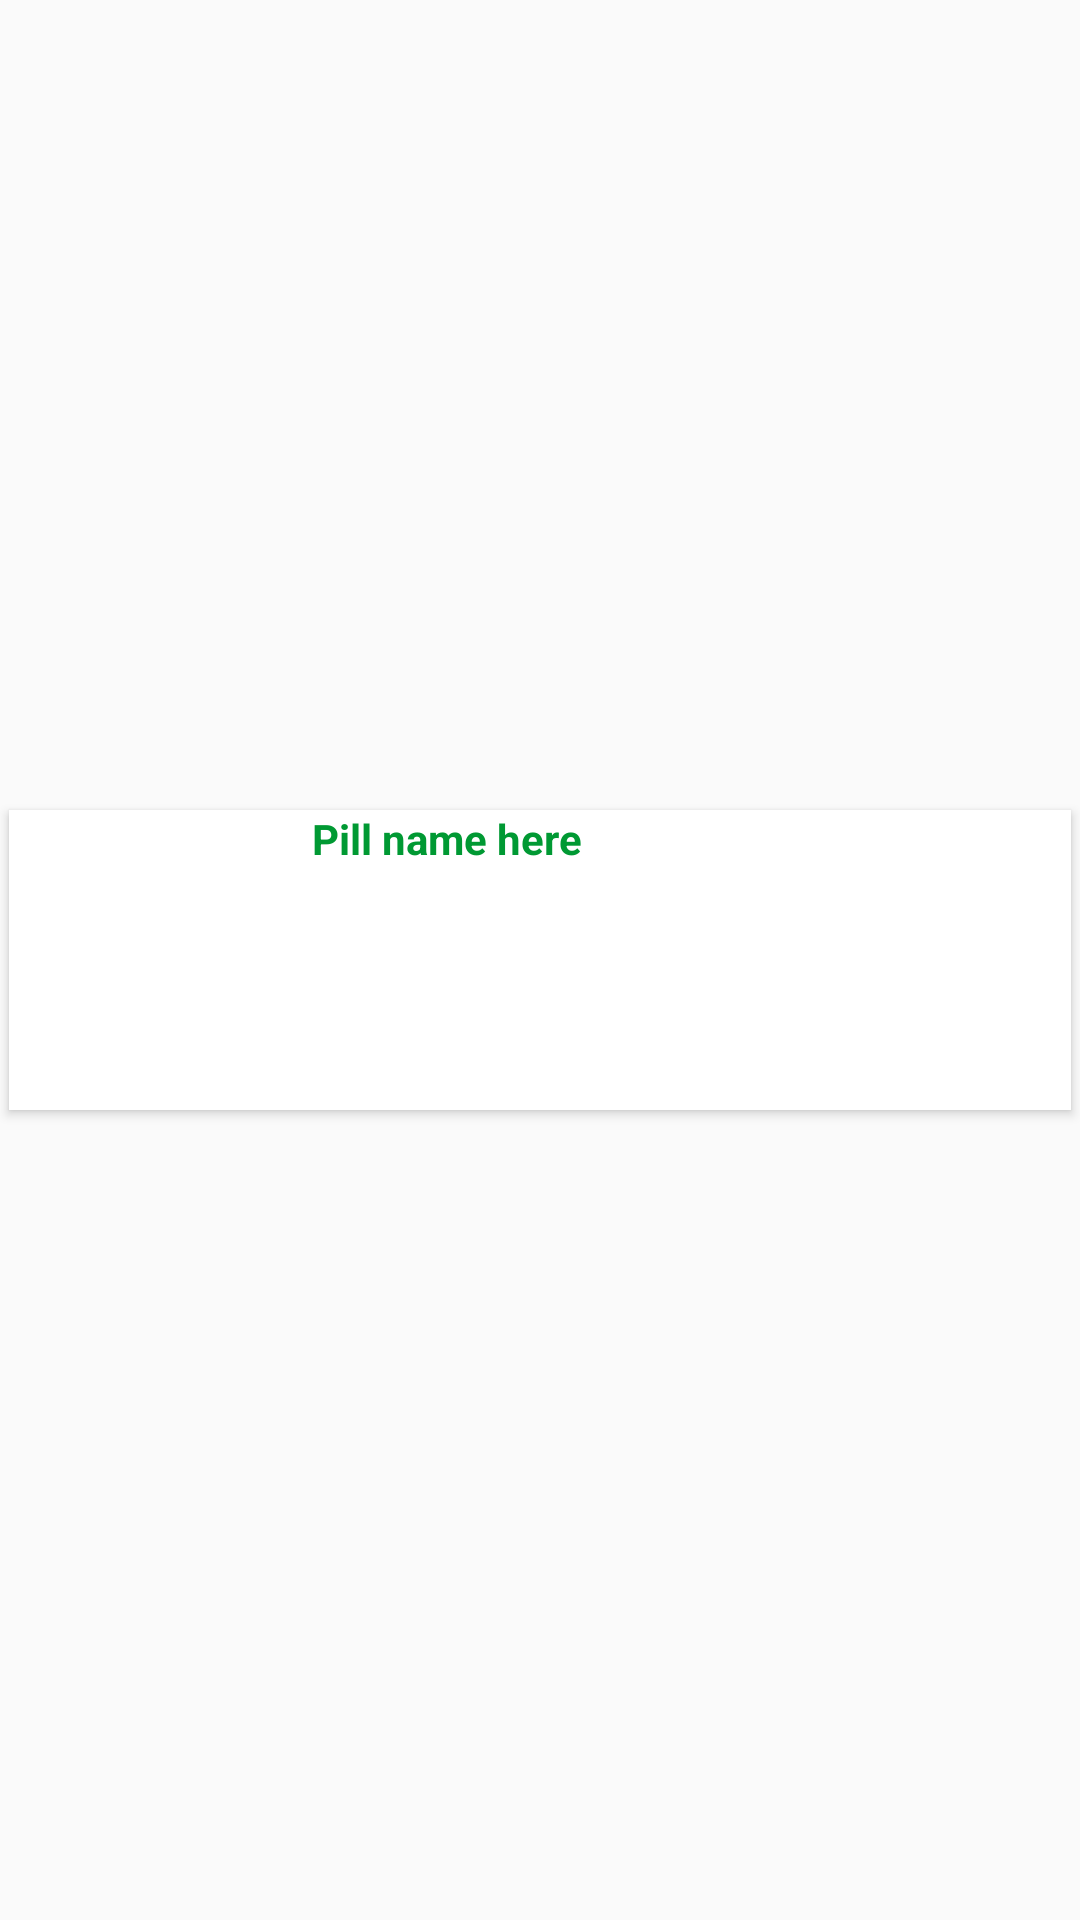

This screen was rendered from an Android layout file. Write that file and the resources it references.
<!-- AndroidManifest.xml: application theme Theme.AppCompat.Light.NoActionBar -->
<!-- res/layout/rv_row_my_meds.xml -->
<?xml version="1.0" encoding="utf-8"?>
<LinearLayout xmlns:android="http://schemas.android.com/apk/res/android"
    xmlns:app="http://schemas.android.com/apk/res-auto"
    android:id="@+id/my_meds_item_layout"
    android:layout_width="match_parent"
    android:layout_height="wrap_content"
    android:gravity="center_vertical"
    android:orientation="horizontal"
    android:layout_marginTop="12dp">

    <android.support.v7.widget.CardView
        android:id="@+id/card_view_my_interactions"
        android:layout_width="match_parent"
        android:layout_height="wrap_content"
        app:cardCornerRadius="0dp"
        app:cardElevation="2.1dp"
        app:cardMaxElevation="3dp"
        app:cardPreventCornerOverlap="true"
        app:cardUseCompatPadding="true"
        app:cardBackgroundColor="@android:color/white">

    <LinearLayout
        android:layout_width="match_parent"
        android:layout_height="wrap_content"
        android:orientation="horizontal">

        <ImageView
            android:id="@+id/ivPillImage"
            android:layout_width="0dp"
            android:layout_height="100dp"
            android:layout_weight="1"
            android:scaleType="fitXY"
            android:src="@drawable/no_img_avail" />

        <TextView
            android:id="@+id/tvPillName"
            android:layout_width="0dp"
            android:layout_height="100dp"
            android:layout_weight="2.5"
            android:text="Pill name here"
            android:textColor="@color/green"
            android:textSize="14sp"
            android:textStyle="bold" />
    </LinearLayout>
    </android.support.v7.widget.CardView>
</LinearLayout>
<!-- resources referenced by this layout -->
<resources>
  <color name="green">#009933</color>
</resources>
